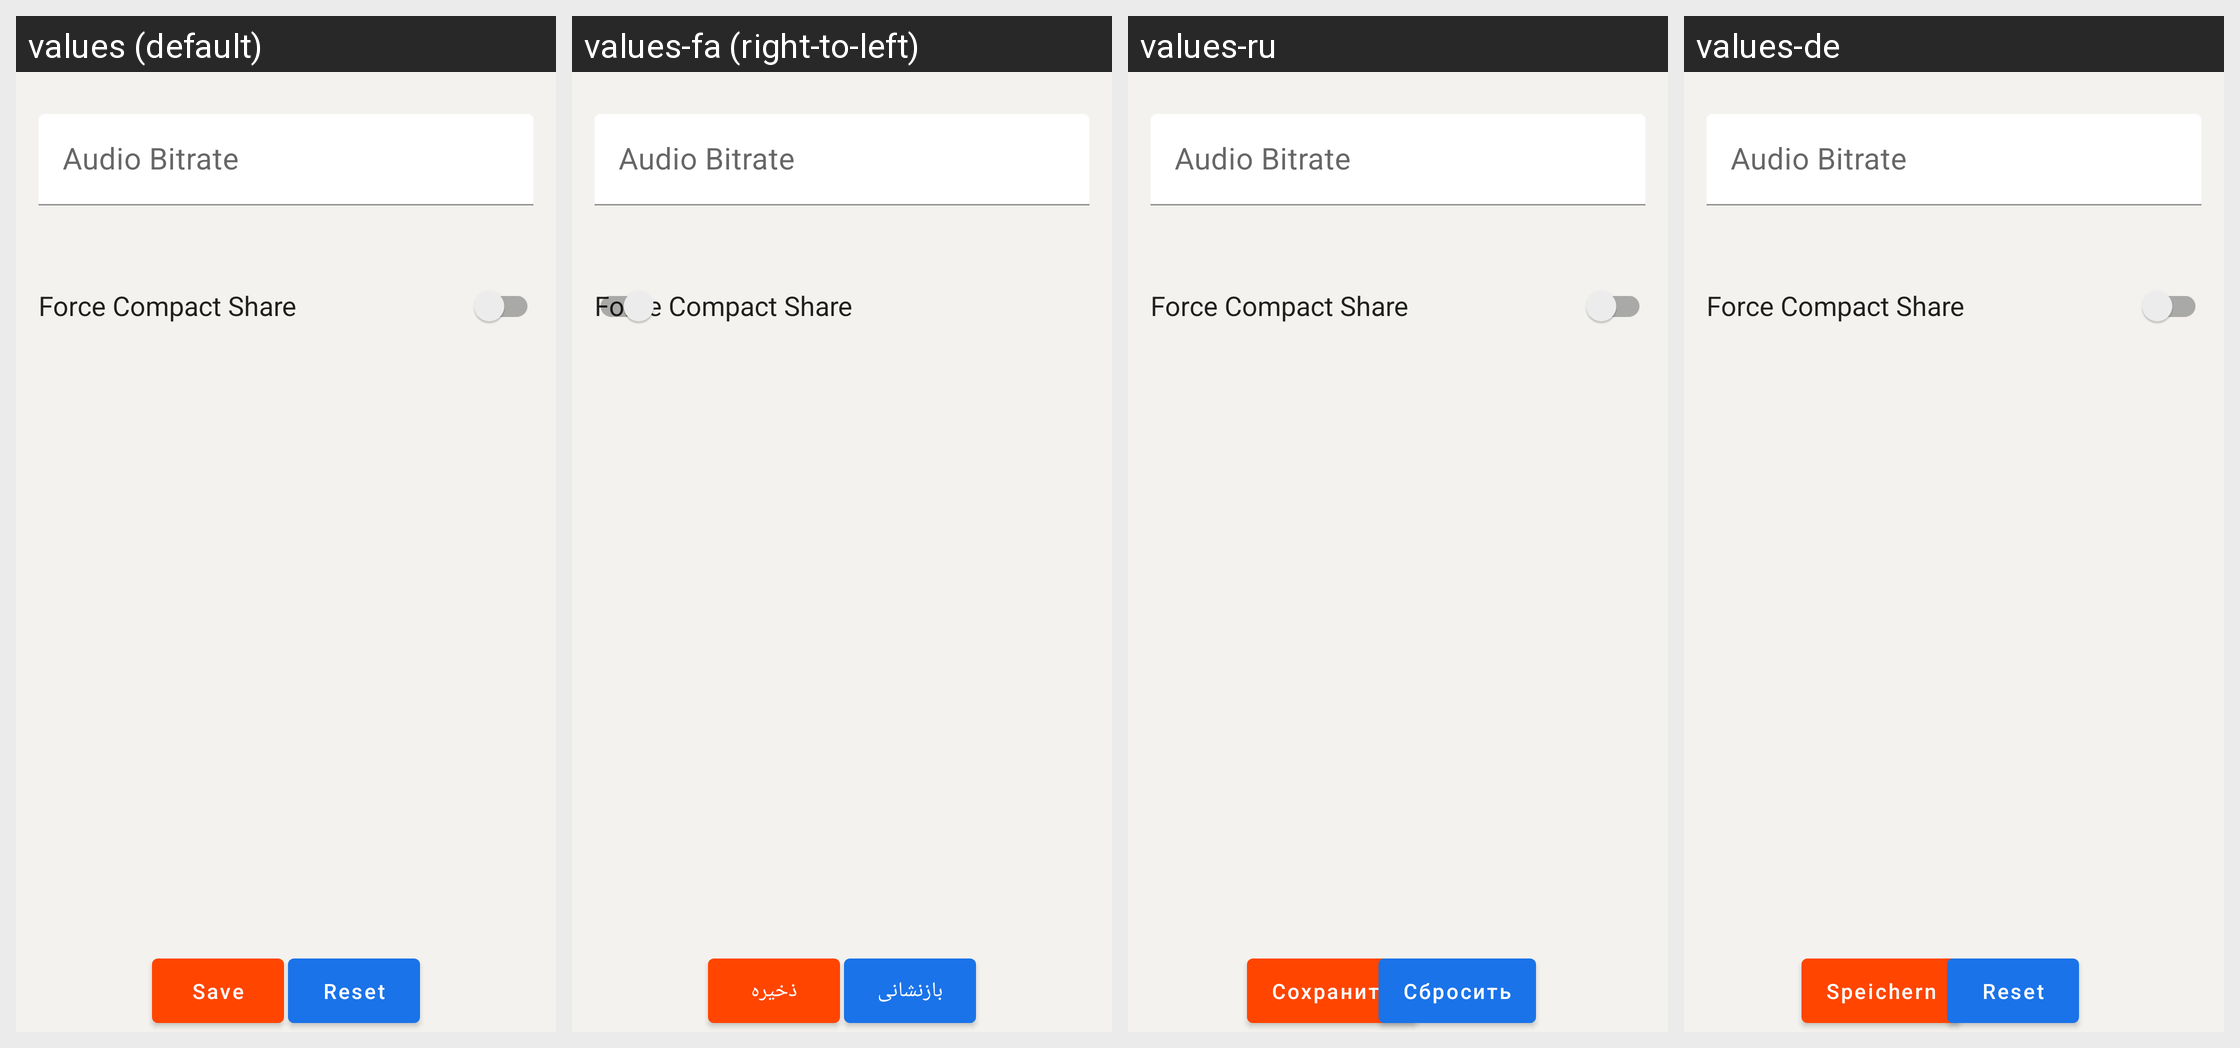

Locale-by-locale string values for the Android screen shown in this grid:
Android screen res/layout/activity_debug.xml rendered under 4 locales, left to right: values (default), values-fa (right-to-left), values-ru, values-de. Device: Nexus 5 (rendered at 1080×1920; each locale shown at half size, 540×960, under a caption strip naming it); theme AppTheme.
Other locales in the repository, not shown: values-ar, values-bg, values-cs, values-el, values-es, values-fr, values-hi, values-id, values-in, values-nl, values-pl, values-pt, values-pt-rBR, values-tr.
Strings drawn on this screen, with the default value and each locale's value (text and hints the layout hard-codes, and strings that could not be matched under every locale, appear in the picture but are not listed):

save
  values: Save
  values-fa: ذخیره
  values-ru: Сохранить
  values-de: Speichern

set_avatar_reset
  values: Reset
  values-fa: بازنشانی
  values-ru: Сбросить
  values-de: Reset
